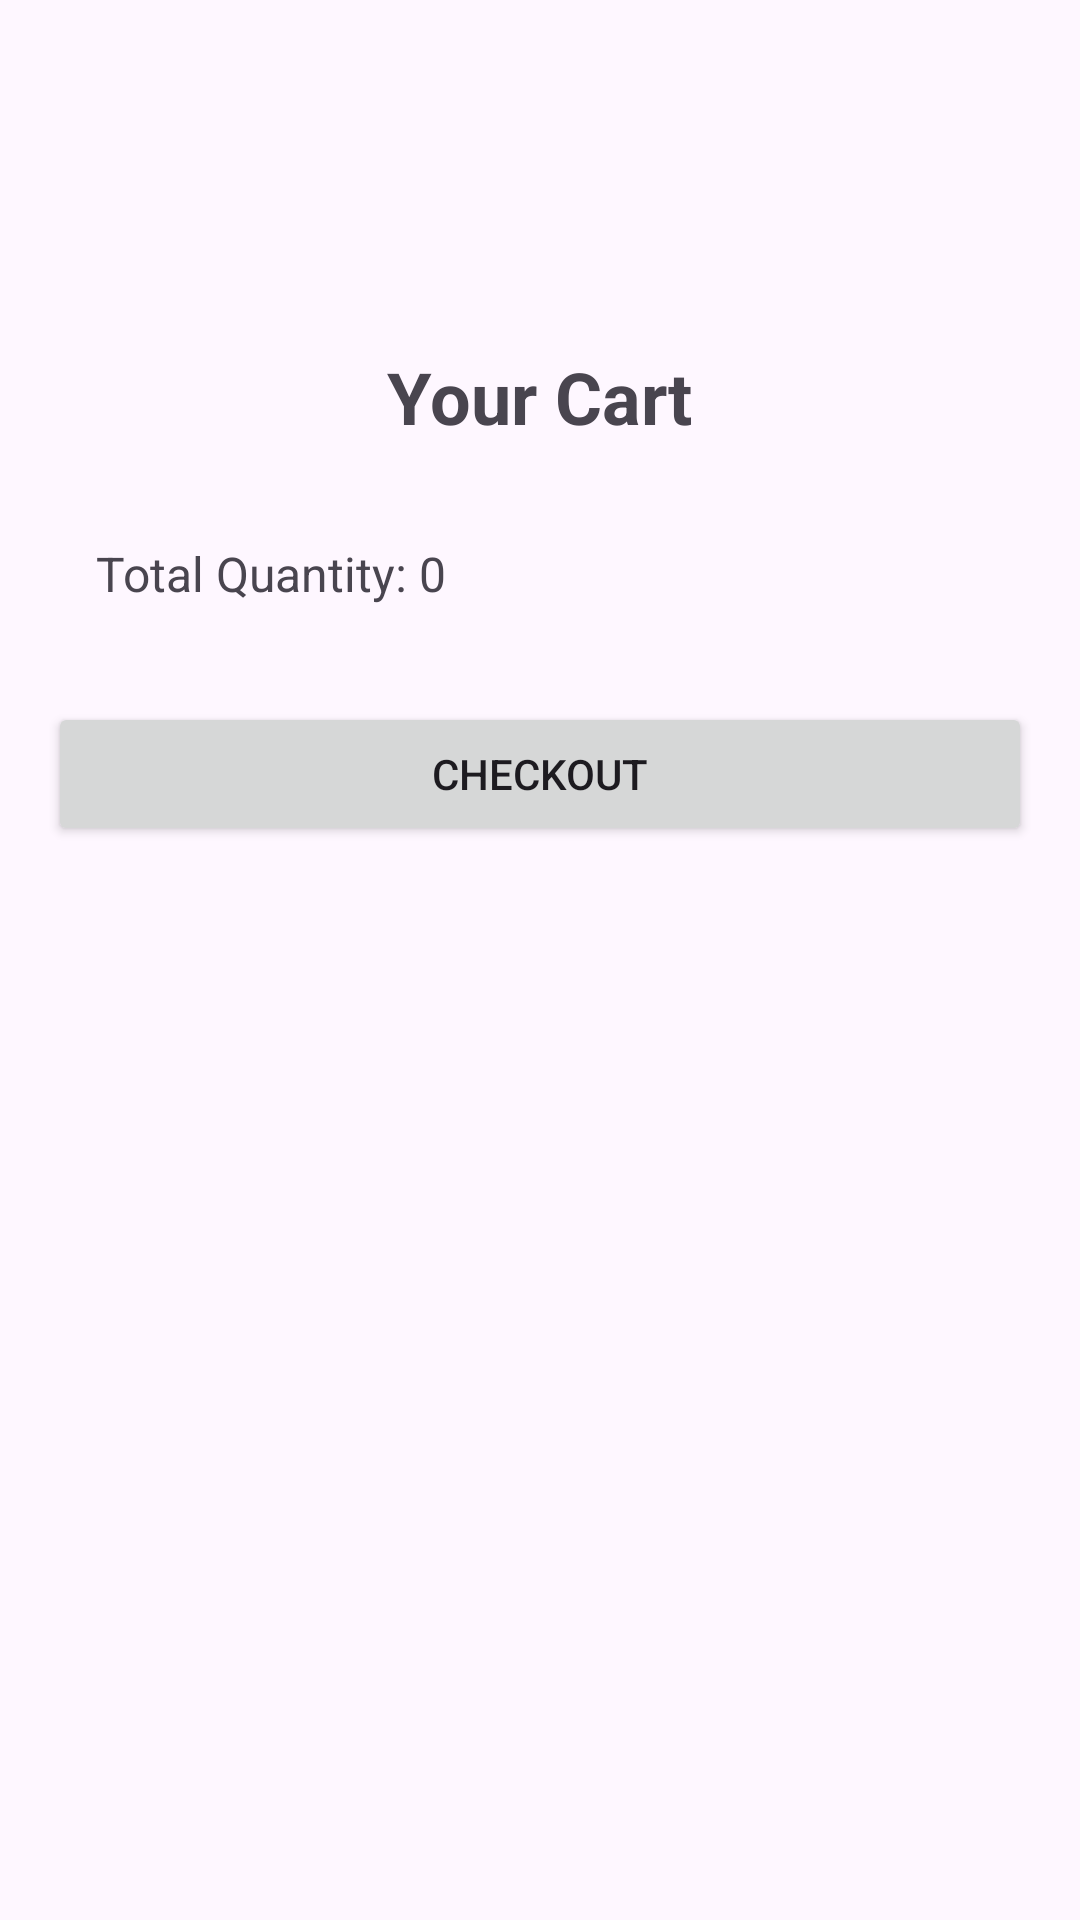

This screen was rendered from an Android layout file. Write that file and the resources it references.
<!-- AndroidManifest.xml: application theme Theme.Instamart -->
<!-- res/layout/activity_cart.xml -->
<?xml version="1.0" encoding="utf-8"?>
<LinearLayout xmlns:android="http://schemas.android.com/apk/res/android"
    android:layout_width="match_parent"
    android:layout_height="match_parent"
    android:orientation="vertical"
    android:padding="16dp">

    <TextView
        android:id="@+id/textViewCartTitle"
        android:layout_width="wrap_content"
        android:layout_height="wrap_content"
        android:layout_marginTop="100dp"
        android:text="Your Cart"
        android:textSize="24sp"
        android:textStyle="bold"
        android:layout_gravity="center"
        android:paddingBottom="16dp"/>
    <TextView
        android:id="@+id/textViewTotalQuantity"
        android:layout_width="wrap_content"
        android:layout_height="wrap_content"
        android:text="Total Quantity: 0"
        android:textSize="16sp"
        android:layout_margin="16dp"/>

    <ListView
        android:id="@+id/listViewCartItems"
        android:layout_width="match_parent"
        android:layout_height="wrap_content"
        android:divider="@android:color/darker_gray"
        android:dividerHeight="1dp"/>

    <Button
        android:id="@+id/buttonCheckout"
        android:layout_width="match_parent"
        android:layout_height="wrap_content"
        android:text="Checkout"
        android:layout_marginTop="16dp"/>
</LinearLayout>
<!-- resources referenced by this layout -->
<resources>
  <style name="Theme.Instamart" parent="Base.Theme.Instamart" />
  <style name="Base.Theme.Instamart" parent="Theme.Material3.DayNight.NoActionBar">
          
          
      </style>
</resources>
